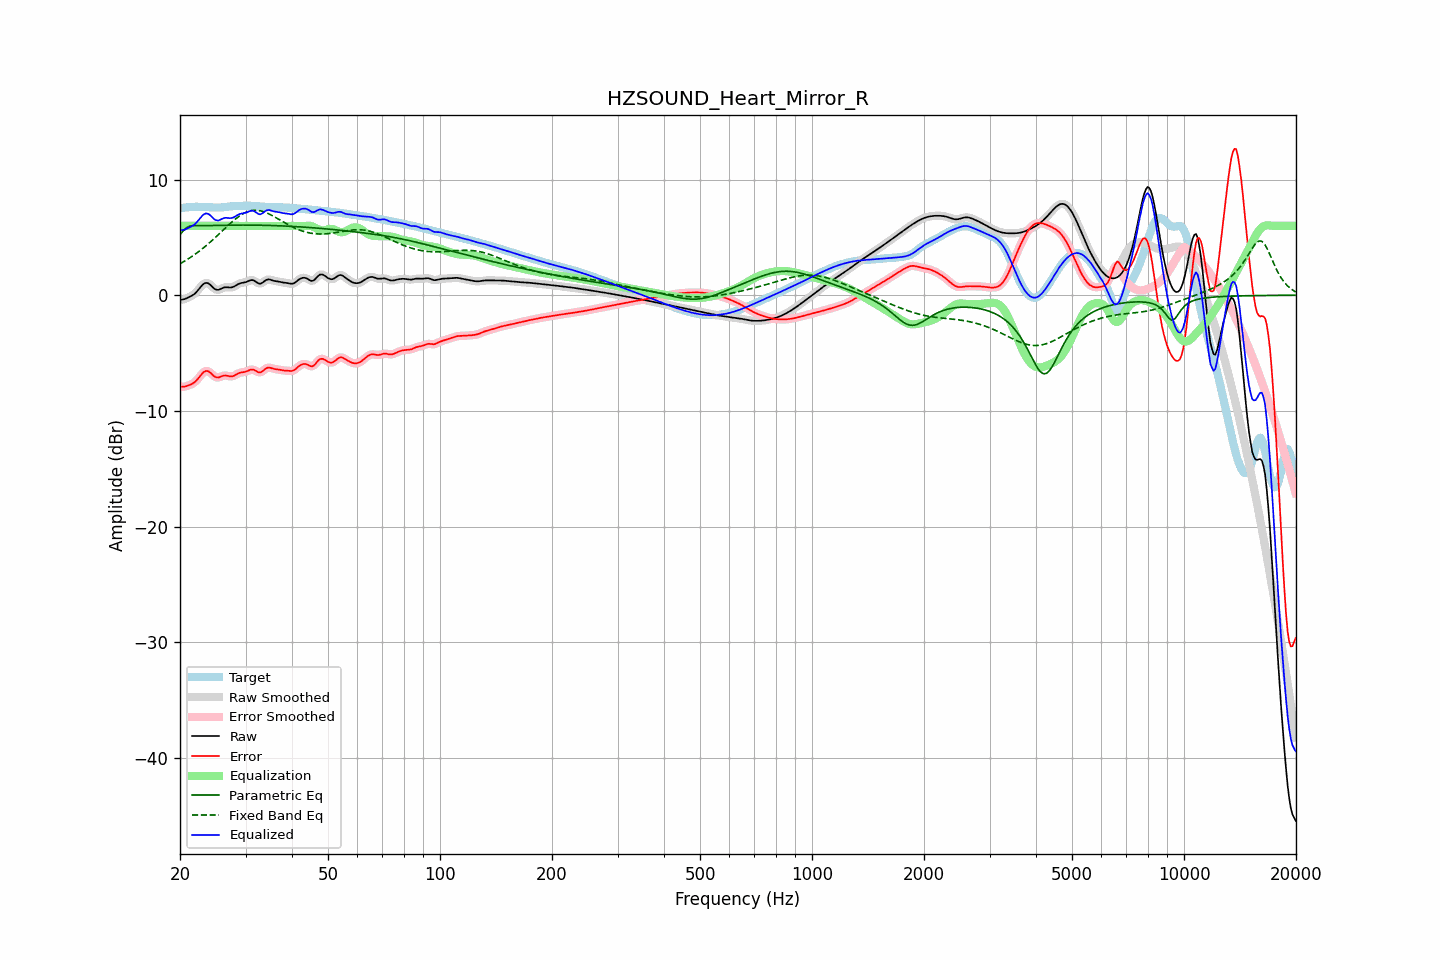

Source data for this figure (header and first rows):
frequency, raw, error, smoothed, error_smoothed, equalization, parametric_eq, fixed_band_eq, equalized_raw, equalized_smoothed, target
20.00, -0.41, -7.91, -0.41, -7.91, 6.00, 5.25, 2.72, 5.59, 5.59, 7.50
20.20, -0.38, -7.91, -0.39, -7.92, 6.00, 5.40, 2.80, 5.62, 5.61, 7.53
20.40, -0.36, -7.91, -0.36, -7.91, 6.00, 5.56, 2.88, 5.64, 5.64, 7.56
20.61, -0.33, -7.91, -0.32, -7.90, 6.00, 5.69, 2.96, 5.67, 5.68, 7.58
20.81, -0.27, -7.86, -0.27, -7.86, 6.00, 5.83, 3.04, 5.73, 5.73, 7.59
21.02, -0.20, -7.81, -0.21, -7.81, 6.00, 5.90, 3.13, 5.80, 5.79, 7.61
21.23, -0.14, -7.75, -0.14, -7.75, 6.00, 5.97, 3.22, 5.86, 5.86, 7.62
21.44, -0.07, -7.70, -0.07, -7.70, 6.00, 5.99, 3.31, 5.93, 5.93, 7.63
21.66, 0.02, -7.62, 0.01, -7.62, 6.00, 6.01, 3.41, 6.02, 6.01, 7.64
21.87, 0.11, -7.53, 0.12, -7.53, 6.00, 6.02, 3.50, 6.11, 6.12, 7.64
22.09, 0.24, -7.40, 0.25, -7.40, 6.00, 6.02, 3.60, 6.24, 6.25, 7.65
22.31, 0.40, -7.25, 0.40, -7.25, 6.00, 6.02, 3.71, 6.40, 6.40, 7.65
22.54, 0.57, -7.08, 0.57, -7.08, 6.00, 6.02, 3.81, 6.57, 6.57, 7.65
22.76, 0.74, -6.90, 0.74, -6.90, 6.00, 6.02, 3.92, 6.74, 6.74, 7.64
22.99, 0.90, -6.74, 0.89, -6.74, 6.00, 6.02, 4.03, 6.90, 6.89, 7.64
23.22, 1.01, -6.62, 1.01, -6.62, 6.00, 6.02, 4.14, 7.01, 7.01, 7.63
23.45, 1.06, -6.55, 1.06, -6.56, 6.00, 6.02, 4.26, 7.06, 7.06, 7.62
23.69, 1.06, -6.55, 1.06, -6.55, 6.00, 6.02, 4.37, 7.06, 7.06, 7.61
23.92, 0.99, -6.61, 0.99, -6.61, 6.00, 6.02, 4.49, 6.99, 6.99, 7.60
24.16, 0.89, -6.71, 0.88, -6.71, 6.00, 6.03, 4.62, 6.89, 6.88, 7.59
24.40, 0.75, -6.84, 0.75, -6.84, 6.00, 6.03, 4.74, 6.75, 6.75, 7.59
24.65, 0.61, -6.97, 0.62, -6.96, 6.00, 6.03, 4.87, 6.61, 6.62, 7.58
24.89, 0.51, -7.07, 0.52, -7.06, 6.00, 6.03, 5.00, 6.51, 6.52, 7.58
25.14, 0.47, -7.11, 0.47, -7.11, 6.00, 6.04, 5.13, 6.47, 6.47, 7.58
25.39, 0.46, -7.11, 0.47, -7.10, 6.00, 6.04, 5.26, 6.46, 6.47, 7.58
25.65, 0.52, -7.06, 0.52, -7.06, 6.00, 6.04, 5.39, 6.52, 6.52, 7.58
25.91, 0.59, -7.01, 0.59, -7.01, 6.00, 6.05, 5.52, 6.59, 6.59, 7.59
26.16, 0.65, -6.95, 0.65, -6.96, 6.00, 6.05, 5.65, 6.65, 6.65, 7.61
26.43, 0.69, -6.93, 0.68, -6.94, 6.00, 6.05, 5.78, 6.69, 6.68, 7.62
26.69, 0.69, -6.95, 0.69, -6.95, 6.00, 6.05, 5.91, 6.69, 6.69, 7.64
26.96, 0.68, -6.98, 0.68, -6.98, 6.00, 6.06, 6.04, 6.68, 6.68, 7.66
27.23, 0.67, -7.01, 0.67, -7.01, 6.00, 6.06, 6.17, 6.67, 6.67, 7.68
27.50, 0.67, -7.02, 0.68, -7.01, 6.00, 6.06, 6.30, 6.67, 6.68, 7.69
27.77, 0.71, -6.99, 0.72, -6.99, 6.00, 6.06, 6.42, 6.71, 6.72, 7.70
28.05, 0.78, -6.93, 0.78, -6.93, 6.00, 6.06, 6.53, 6.78, 6.78, 7.71
28.33, 0.87, -6.85, 0.86, -6.85, 6.00, 6.06, 6.64, 6.87, 6.86, 7.72
28.62, 0.95, -6.78, 0.94, -6.78, 6.00, 6.06, 6.75, 6.95, 6.94, 7.72
28.90, 1.01, -6.71, 1.01, -6.72, 6.00, 6.07, 6.85, 7.01, 7.01, 7.73
29.19, 1.05, -6.68, 1.05, -6.68, 6.00, 6.07, 6.94, 7.05, 7.05, 7.73
29.48, 1.08, -6.66, 1.08, -6.66, 6.00, 6.07, 7.02, 7.08, 7.08, 7.74
29.78, 1.10, -6.64, 1.10, -6.64, 6.00, 6.07, 7.10, 7.10, 7.10, 7.74
30.08, 1.14, -6.61, 1.14, -6.60, 6.00, 6.07, 7.16, 7.14, 7.14, 7.74
30.38, 1.19, -6.55, 1.20, -6.55, 6.00, 6.07, 7.22, 7.19, 7.20, 7.74
30.68, 1.26, -6.48, 1.26, -6.49, 6.00, 6.06, 7.27, 7.26, 7.26, 7.74
30.99, 1.30, -6.43, 1.30, -6.44, 6.00, 6.06, 7.31, 7.30, 7.30, 7.74
31.30, 1.31, -6.42, 1.30, -6.43, 6.00, 6.06, 7.33, 7.31, 7.30, 7.73
31.61, 1.27, -6.45, 1.26, -6.46, 6.00, 6.06, 7.34, 7.27, 7.26, 7.72
31.93, 1.18, -6.53, 1.18, -6.53, 6.00, 6.06, 7.35, 7.18, 7.18, 7.71
32.24, 1.09, -6.61, 1.09, -6.61, 6.00, 6.06, 7.34, 7.09, 7.09, 7.70
32.57, 1.01, -6.68, 1.02, -6.66, 6.00, 6.05, 7.32, 7.01, 7.02, 7.68
32.89, 1.00, -6.67, 1.01, -6.66, 6.00, 6.05, 7.30, 7.00, 7.01, 7.67
33.22, 1.06, -6.60, 1.06, -6.60, 6.00, 6.05, 7.26, 7.06, 7.06, 7.66
33.55, 1.16, -6.50, 1.16, -6.49, 6.00, 6.05, 7.22, 7.16, 7.16, 7.65
33.89, 1.27, -6.37, 1.26, -6.38, 6.00, 6.04, 7.17, 7.27, 7.26, 7.64
34.23, 1.34, -6.29, 1.33, -6.30, 6.00, 6.04, 7.12, 7.34, 7.33, 7.63
34.57, 1.37, -6.25, 1.36, -6.26, 6.00, 6.04, 7.05, 7.37, 7.36, 7.63
34.92, 1.35, -6.27, 1.35, -6.27, 6.00, 6.03, 6.99, 7.35, 7.35, 7.62
35.27, 1.31, -6.31, 1.31, -6.31, 6.00, 6.03, 6.91, 7.31, 7.31, 7.62
35.62, 1.26, -6.35, 1.27, -6.35, 6.00, 6.02, 6.84, 7.26, 7.27, 7.61
35.97, 1.23, -6.38, 1.23, -6.38, 6.00, 6.02, 6.76, 7.23, 7.23, 7.61
... 635 more rows
